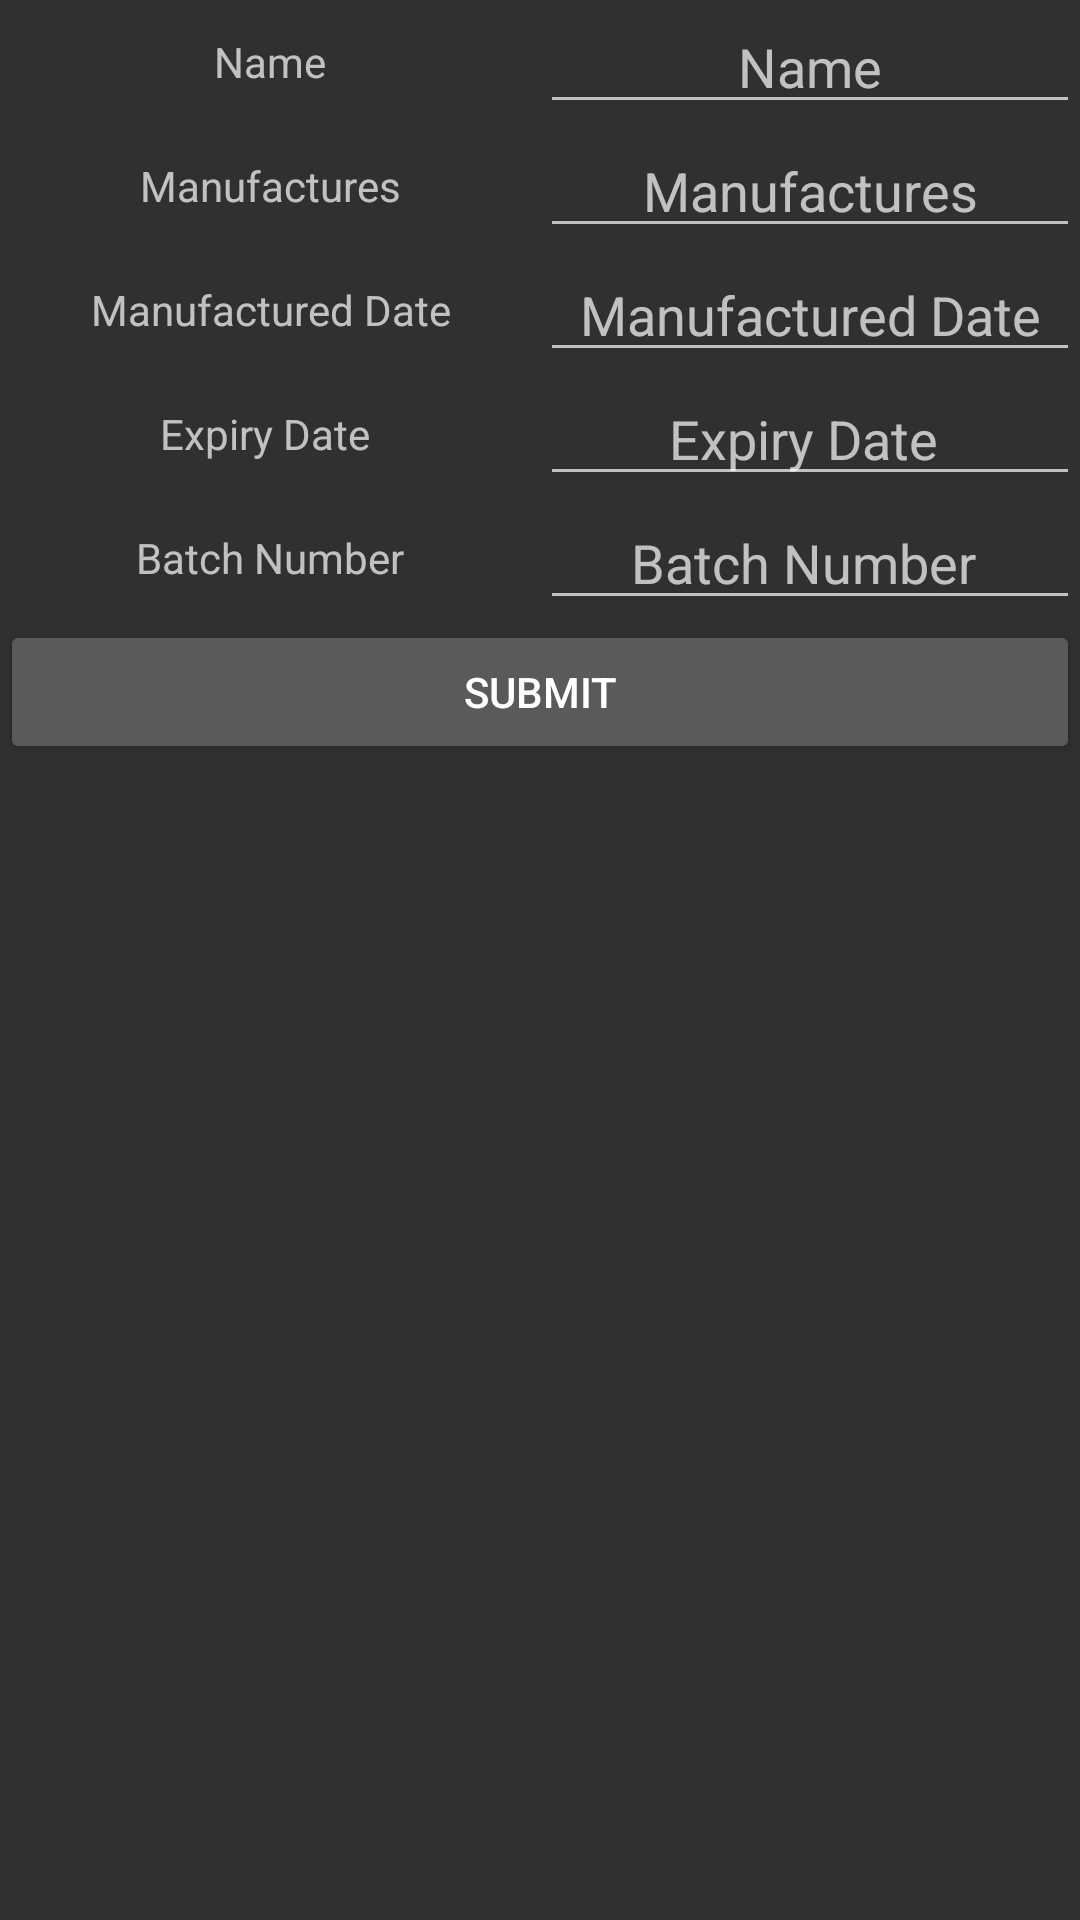

This screen was rendered from an Android layout file. Write that file and the resources it references.
<!-- AndroidManifest.xml: application theme Theme.AppCompat -->
<!-- res/layout/send_content.xml -->
<?xml version="1.0" encoding="utf-8"?>
<ScrollView xmlns:android="http://schemas.android.com/apk/res/android"
    android:layout_width="match_parent"
    android:layout_height="match_parent">

    <LinearLayout

        android:layout_width="match_parent"
        android:layout_height="match_parent"
        android:orientation="vertical"

        >

        <LinearLayout

            android:layout_width="match_parent"
            android:layout_height="match_parent"
            android:orientation="horizontal"

            >

            <TextView
                android:layout_width="match_parent"
                android:layout_height="wrap_content"
                android:layout_gravity="center"

                android:layout_marginTop="10dp"
                android:layout_marginBottom="10dp"
                android:layout_weight="1"
                android:gravity="center"
                android:text="Name"
                android:textSize="@dimen/text_size_16" />

            <EditText
                android:id="@+id/tv_name"
                android:layout_width="match_parent"
                android:layout_height="wrap_content"
                android:layout_gravity="center"
                android:layout_weight="1"
                android:gravity="center"
                android:hint="Name"
                android:textSize="@dimen/text_size_16" />

        </LinearLayout>

        <LinearLayout

            android:layout_width="match_parent"
            android:layout_height="match_parent"
            android:orientation="horizontal"

            >

            <TextView
                android:layout_width="match_parent"
                android:layout_height="wrap_content"
                android:layout_gravity="center"
                android:layout_marginTop="10dp"
                android:layout_marginBottom="10dp"
                android:layout_weight="1"
                android:gravity="center"
                android:text="Manufactures"
                android:textSize="@dimen/text_size_16" />

            <EditText
                android:id="@+id/tv_manufacturer"
                android:layout_width="match_parent"
                android:layout_height="wrap_content"
                android:layout_gravity="center"
                android:layout_weight="1"
                android:gravity="center"
                android:hint="Manufactures"
                android:textSize="@dimen/text_size_16" />



        </LinearLayout>

        <LinearLayout

            android:layout_width="match_parent"
            android:layout_height="match_parent"
            android:orientation="horizontal"

            >

            <TextView
                android:layout_width="match_parent"
                android:layout_height="wrap_content"
                android:layout_gravity="center"
                android:layout_marginTop="10dp"
                android:layout_marginBottom="10dp"
                android:layout_weight="1"

                android:gravity="center"
                android:text="Manufactured Date"
                android:textSize="@dimen/text_size_16" />
            <EditText
                android:id="@+id/tv_manufacturer_date"
                android:layout_width="match_parent"
                android:layout_height="wrap_content"
                android:layout_gravity="center"
                android:layout_weight="1"
                android:gravity="center"
                android:hint="Manufactured Date"
                android:textSize="@dimen/text_size_16" />



        </LinearLayout>

        <LinearLayout

            android:layout_width="match_parent"
            android:layout_height="match_parent"
            android:orientation="horizontal"

            >

            <TextView
                android:layout_width="match_parent"
                android:layout_height="wrap_content"
                android:layout_gravity="center"
                android:layout_marginTop="10dp"
                android:layout_marginBottom="10dp"
                android:layout_weight="1"

                android:gravity="center"
                android:text="Expiry Date "

                android:textSize="@dimen/text_size_16" />
            <EditText
                android:id="@+id/tv_expiry_date"
                android:layout_width="match_parent"
                android:layout_height="wrap_content"
                android:layout_gravity="center"
                android:layout_weight="1"
                android:gravity="center"
                android:hint="Expiry Date "
                android:textSize="@dimen/text_size_16" />


        </LinearLayout>

        <LinearLayout

            android:layout_width="match_parent"
            android:layout_height="match_parent"
            android:orientation="horizontal"

            >

            <TextView
                android:layout_width="match_parent"
                android:layout_height="wrap_content"
                android:layout_gravity="center"
                android:layout_marginTop="10dp"
                android:layout_marginBottom="10dp"
                android:layout_weight="1"
                android:gravity="center"
                android:text="Batch Number"
                android:textSize="@dimen/text_size_16" />
            <EditText
                android:id="@+id/tv_batch_number"
                android:layout_width="match_parent"
                android:layout_height="wrap_content"
                android:layout_gravity="center"
                android:layout_weight="1"
                android:gravity="center"
                android:hint="Batch Number "
                android:textSize="@dimen/text_size_16" />



        </LinearLayout>


        <LinearLayout

            android:id="@+id/ll_extras"
            android:layout_width="wrap_content"
            android:layout_height="wrap_content"
            android:orientation="vertical"
            android:layout_marginTop="@dimen/text_size_16"

            />
        <Button

            android:id="@+id/submit"
            android:layout_width="match_parent"
            android:layout_height="wrap_content"
            android:text="SUBMIT"

            />
    </LinearLayout>

</ScrollView>
<!-- resources referenced by this layout -->
<resources>

</resources>
